Run: headless pygame with SDL's dummy video driver; simulated clock (each Clock.tick advances the game by its frame time, no real sleeping); random seed 0; keys injected as events and as key.get_pressed() state; mouse plan: one left click at the window centre at the start of phase 2, then a move to the lower-right quarter at the start of phase 3.
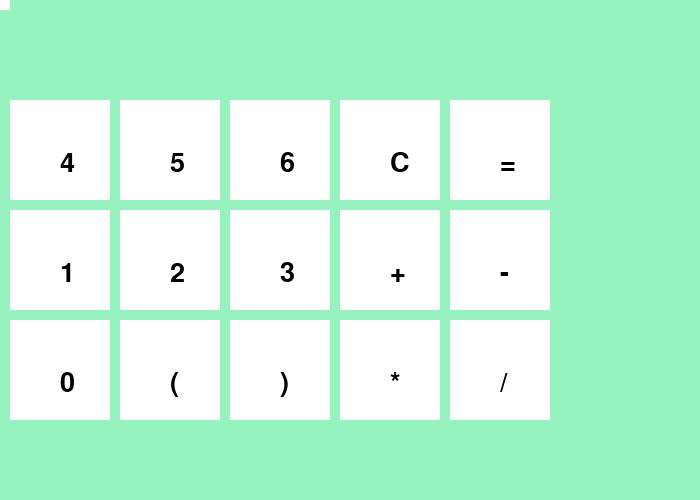
Frame 1 of 4 · flips 1–60 · no input
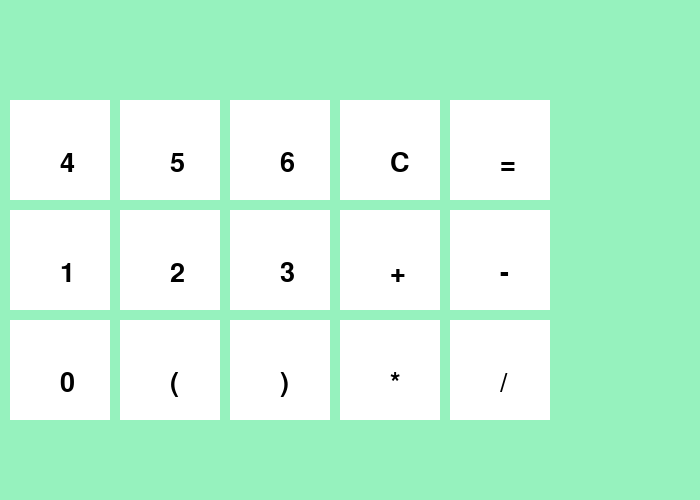
Frame 2 of 4 · flips 61–180 · clicked the window centre · tapped SPACE, RETURN · held RIGHT (→), D
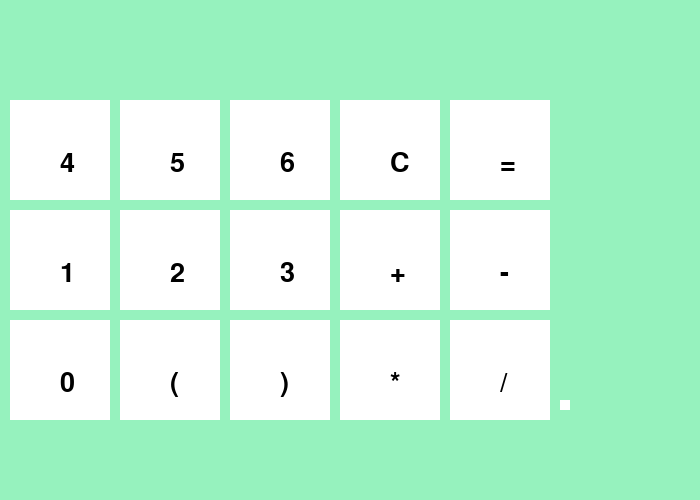
Frame 3 of 4 · flips 181–300 · moved the mouse to the lower-right quarter · held DOWN (↓), S
Frame 4 of 4 · flips 301–420 · held LEFT (←), A, UP (↑), W · screen unchanged from frame 3, image omitted

The pygame program that drew these frames:

import pygame
import math
from pygame.locals import *
from fractions import Fraction as frac
from decimal import Decimal

pygame.init()
pygame.display.set_caption('Calculator')

FPS = 30
white = (255, 255, 255)
black = (0, 0, 0)
background = (150, 242, 190)
transparent = (0,0,0,0)
red = (255,0,0)
pink = (242, 191, 235)
blue = (142, 228, 245)
clock=pygame.time.Clock()
gameDisplay = pygame.display.set_mode((700,500))
rectpos = (0,0)
font = pygame.font.SysFont(None,40)
equation = ''
y=0
answer=''
text=font.render(str(answer), False, black)


mouse = pygame.draw.rect(gameDisplay,transparent,Rect((rectpos),(10,10)))

def gcd(dividend, divisor):
  if 0 == divisor:
    return 1, 0, dividend
  x2, y2, remainder = gcd(divisor, dividend % divisor)

  temp = x2
  x1 = y2
  y1 = temp - int(math.floor(dividend/divisor)) * y2

  return x1, y1, remainder

def add_space(number):
    number = number.replace("+", " + ")
    number = number.replace("-", " - ")
    number = number.replace("*", " * ")
    number = number.replace("/", " / ")
    number = number.replace("(", " ( ")
    number = number.replace(")", " ) ")
    return number

def precedence(op): 
      
    if op == '+' or op == '-': 
        return 1
    if op == '*' or op == '/': 
        return 2
    return 0
  
def applyOp(a, b, op):   
    if op == '+': return (a + b) % 7
    if op == '-': return (a - b) % 7
    if op == '*': return (a * b) % 7
    if op == '/':
        first, second, third = gcd(b, 7)
        return (a * first) % 7
 
def evaluate(tokens): 
    values = [] 
    ops = [] 
    i = 0
      
    while i < len(tokens): 
        if tokens[i] == ' ': 
            i += 1
            continue
        elif tokens[i] == '(': 
            ops.append(tokens[i]) 
        elif tokens[i].isdigit(): 
            val = 0
            while (i < len(tokens) and
                tokens[i].isdigit()): 
              
                val = (val * 10) + int(tokens[i]) 
                i += 1
              
            values.append(val) 
        elif tokens[i] == ')': 
          
            while len(ops) != 0 and ops[-1] != '(': 
              
                val2 = values.pop() 
                val1 = values.pop() 
                op = ops.pop() 
                  
                values.append(applyOp(val1, val2, op)) 
              
            ops.pop() 
          
        else: 
            while (len(ops) != 0 and
                precedence(ops[-1]) >= precedence(tokens[i])): 
                          
                val2 = values.pop() 
                val1 = values.pop() 
                op = ops.pop() 
                  
                values.append(applyOp(val1, val2, op)) 
              
            ops.append(tokens[i]) 
          
        i += 1

    while len(ops) != 0: 
          
        val2 = values.pop() 
        val1 = values.pop() 
        op = ops.pop() 
                  
        values.append(applyOp(val1, val2, op)) 
      
    return values[-1] 

while True:
    try:
        pygame.display.set_caption('Calculator')
        for event in pygame.event.get():
            if event.type == pygame.MOUSEMOTION:
                rectpos = event.pos
            if event.type == pygame.MOUSEBUTTONDOWN:
                if mouse.colliderect(button1):
                    equation = equation + '1'
                if mouse.colliderect(button2):
                    equation = equation + '2'
                if mouse.colliderect(button3):
                    equation = equation + '3'
                if mouse.colliderect(button4):
                    equation = equation + '4'
                if mouse.colliderect(button5):
                    equation = equation + '5'
                if mouse.colliderect(button6):
                    equation = equation + '6'
                if mouse.colliderect(button0):
                    equation = equation + '0'
                if mouse.colliderect(buttonAdd):
                    equation = equation + '+'
                if mouse.colliderect(buttonSubtract):
                    equation = equation + '-'
                if mouse.colliderect(buttonMultiply):
                    equation = equation + '*'
                if mouse.colliderect(buttonDivide):
                    equation = equation + '/'
                if mouse.colliderect(buttonLeftBracket):
                    equation = equation + '('
                if mouse.colliderect(buttonRightBracket):
                    equation = equation + ')'
                if mouse.colliderect(buttonEquals):
                    if equation[0] != '+' or equation[0] != '-' or equation[0] != '*' or equation[0] != '/':
                        '''
                        answer = eval(equation)
                        answer = str(answer)
                        #print(answer)
                        answer = frac(Decimal(answer))
                        #print(answer)
                        answer_gcd = math.gcd(answer.numerator,answer.denominator)
                        numerator = (answer.numerator)/answer_gcd
                        #print(numerator)
                        denominator = (answer.denominator)/answer_gcd
                        #print(denominator)                     
                        inv, b, c = gcd(denominator, 7)
                        answer = int((numerator * inv) % 7)
                        '''
                        equation = add_space(equation)
                        answer = evaluate(equation)
                        text = font.render('='+str(answer), False, black)
                        gameDisplay.blit(text, (0,40))
                    else:
                        answer = '=Error'
                if mouse.colliderect(buttonClear):
                    equation = ''

            if event.type == QUIT:
                pygame.quit()

        gameDisplay.fill(background)
        mouse = pygame.draw.rect(gameDisplay,white,Rect((rectpos),(10,10)))

        button1 = pygame.draw.rect(gameDisplay,white,Rect(10, 210, 100, 100))
        gameDisplay.blit(font.render('1',True,black), (60,260))

        button2 = pygame.draw.rect(gameDisplay,white,Rect(120, 210, 100, 100))
        gameDisplay.blit(font.render('2',True,black), (170,260))

        button3 = pygame.draw.rect(gameDisplay,white,Rect(230,210,100,100))
        gameDisplay.blit(font.render('3',True,black), (280,260))

        button4 = pygame.draw.rect(gameDisplay,white,Rect(10,100,100,100))
        gameDisplay.blit(font.render('4',True,black), (60,150))

        button5 = pygame.draw.rect(gameDisplay,white,Rect(120,100,100,100))
        gameDisplay.blit(font.render('5',True,black), (170,150))

        button6 = pygame.draw.rect(gameDisplay,white,Rect(230,100,100,100))
        gameDisplay.blit(font.render('6',True,black), (280,150))

        button0 = pygame.draw.rect(gameDisplay,white,Rect(10,320,100,100))
        gameDisplay.blit(font.render('0',True,black), (60,370))

        buttonAdd = pygame.draw.rect(gameDisplay,white,Rect(340, 210, 100, 100))
        gameDisplay.blit(font.render('+',True,black), (390,260))

        buttonSubtract = pygame.draw.rect(gameDisplay,white,Rect(450, 210, 100, 100))
        gameDisplay.blit(font.render('-',True,black), (500,260))

        buttonMultiply = pygame.draw.rect(gameDisplay,white,Rect(340, 320, 100, 100))
        gameDisplay.blit(font.render('*',True,black), (390,370))

        buttonDivide = pygame.draw.rect(gameDisplay,white,Rect(450, 320, 100, 100))
        gameDisplay.blit(font.render('/',True,black), (500,370))

        buttonEquals = pygame.draw.rect(gameDisplay,white,Rect(450, 100, 100, 100))
        gameDisplay.blit(font.render('=',True,black), (500,150))

        buttonClear = pygame.draw.rect(gameDisplay,white,Rect(340, 100, 100, 100))
        gameDisplay.blit(font.render('C',True,black), (390,150))

        buttonLeftBracket = pygame.draw.rect(gameDisplay,white,Rect(120, 320, 100, 100))
        gameDisplay.blit(font.render('(',True,black), (170,370))

        buttonRightBracket = pygame.draw.rect(gameDisplay,white,Rect(230, 320, 100, 100))
        gameDisplay.blit(font.render(')',True,black), (280,370))

        gameDisplay.blit(font.render(equation,True,black), (250,y))
        gameDisplay.blit(text, (250,40))

        clock.tick(FPS)
        pygame.display.update()
    except SyntaxError:
        answer = 'ERROR'
